Run: headless pygame with SDL's dummy video driver; simulated clock (each Clock.tick advances the game by its frame time, no real sleeping); random seed 0; keys injected as events and as key.get_pressed() state; no mouse input.
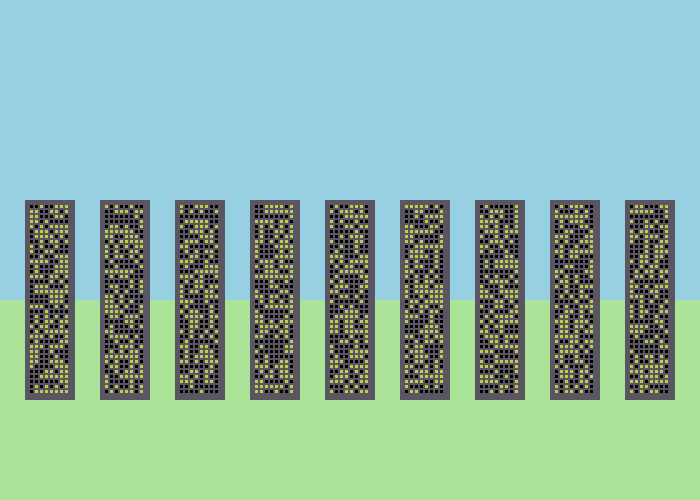
Frame 1 of 4 · flips 1–60 · no input
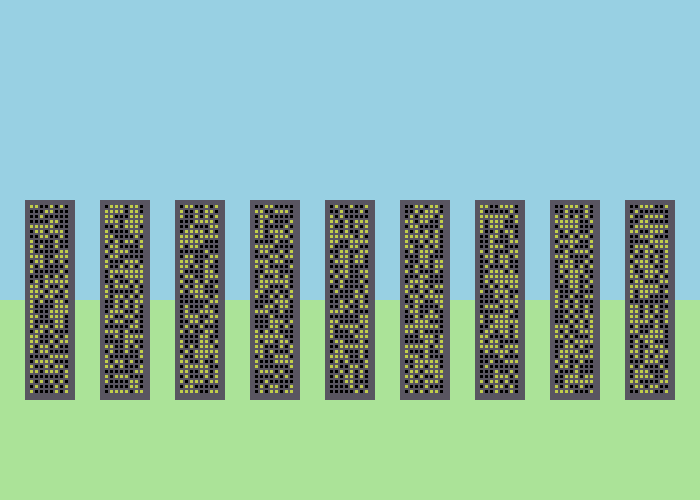
Frame 2 of 4 · flips 61–180 · tapped SPACE, RETURN · held RIGHT (→), D
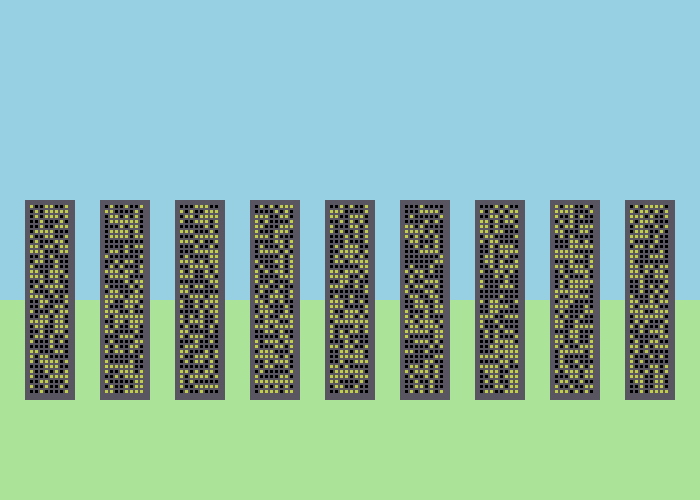
Frame 3 of 4 · flips 181–300 · held DOWN (↓), S
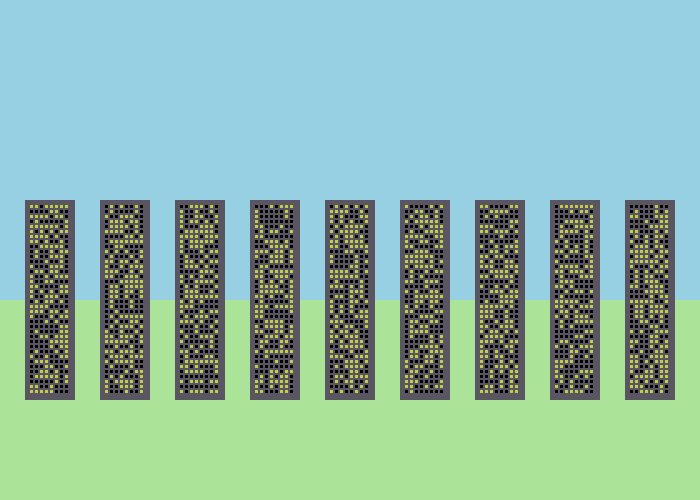
Frame 4 of 4 · flips 301–420 · held LEFT (←), A, UP (↑), W

The pygame program that drew these frames:

"""
 Pygame base template for opening a window
 
 Sample Python/Pygame Programs
 Simpson College Computer Science
 http://programarcadegames.com/
 http://simpson.edu/computer-science/
 
 Explanation video: http://youtu.be/vRB_983kUMc
"""
 
import pygame
import random
 
# Define some colors
BLACK = (0, 0, 0)
WHITE = (255, 255, 255)
GREEN = (171, 227, 152)
RED = (255, 0, 0)
BLUE = (152, 208, 227)
BROWN = (158, 138, 27)
GREY = (89, 85, 97)
YELLOW = (193, 204, 75)

pygame.init()
 
# Set the width and height of the screen [width, height]
size = (700, 500)
screen = pygame.display.set_mode(size)
 
pygame.display.set_caption("Relearning Drawing")
 
# Loop until the user clicks the close button.
done = False
 
# Used to manage how fast the screen updates
clock = pygame.time.Clock()
 
# -------- Main Program Loop -----------
while not done:
    # --- Main event loop
    for event in pygame.event.get():
        if event.type == pygame.QUIT:
            done = True
 
    # --- Game logic should go here
 
    # --- Screen-clearing code goes here
 
    # Here, we clear the screen to white. Don't put other drawing commands
    # above this, or they will be erased with this command.
 
    # If you want a background image, replace this clear with blit'ing the
    # background image.
    screen.fill(WHITE)
 
    # --- Drawing code should go here
    pygame.draw.rect(screen , GREEN, [0,300,700,200])
    pygame.draw.rect(screen , BLUE, [0,0,700,300])
    
    for xoffset in range(10):
        pygame.draw.rect(screen, GREY, [25+xoffset*75, 200, 50, 200])
        for i in range(38):
        	for j in range (8):
        		if random.randrange(2)==0:
        			color=BLACK
        		else:
        			color=YELLOW
        		pygame.draw.rect(screen, color, [30+xoffset*75+j*5,205+i*5,3,3])
 
    # --- Go ahead and update the screen with what we've drawn.
    pygame.display.flip()
 
    # --- Limit to 60 frames per second
    clock.tick(60)
 
# Close the window and quit.
pygame.quit()
